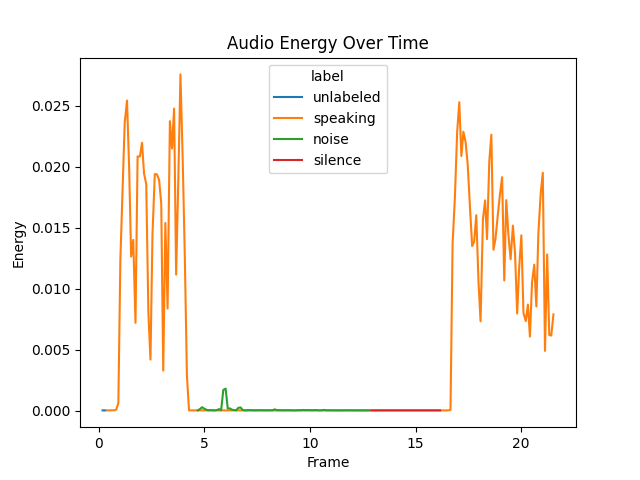

Data behind this chart, as committed beside it:
timestamp, energy, label
0.1813, 1.4428580470848829e-05, unlabeled
0.2192, 1.5108169463928789e-05, unlabeled
0.3196, 1.460635303374147e-05, unlabeled
0.4159, 1.460635303374147e-05, speaking
0.5158, 1.4547336832038127e-05, speaking
0.6252, 2.7732223315979354e-05, speaking
0.7289, 1.5089177395566367e-05, speaking
0.8301, 8.053814235609025e-05, speaking
0.9304, 0.0006249, speaking
1.024, 0.01234, speaking
1.132, 0.01824, speaking
1.23, 0.02361, speaking
1.34, 0.02543, speaking
1.441, 0.0199, speaking
1.535, 0.01263, speaking
1.635, 0.014, speaking
1.741, 0.007196, speaking
1.841, 0.02084, speaking
1.949, 0.02084, speaking
2.051, 0.02197, speaking
2.145, 0.01945, speaking
2.25, 0.01857, speaking
2.351, 0.008059, speaking
2.45, 0.004186, speaking
2.545, 0.0144, speaking
2.655, 0.0194, speaking
2.756, 0.01937, speaking
2.86, 0.01892, speaking
2.96, 0.01698, speaking
3.055, 0.003276, speaking
3.155, 0.01539, speaking
3.261, 0.008364, speaking
3.37, 0.02374, speaking
3.47, 0.0215, speaking
3.569, 0.02477, speaking
3.666, 0.01115, speaking
3.771, 0.01908, speaking
3.869, 0.02758, speaking
3.98, 0.0203, speaking
4.08, 0.01232, speaking
4.176, 0.002887, speaking
4.275, 1.5089177395566367e-05, speaking
4.379, 1.4248591469367966e-05, speaking
4.479, 1.4781986465095542e-05, speaking
4.576, 1.4955558071960695e-05, speaking
4.691, 1.4228452528186608e-05, noise
4.786, 0.0001164, noise
4.891, 0.0002738, noise
4.989, 0.0001646, noise
5.091, 7.337647548411041e-05, noise
5.184, 1.8175298464484513e-05, noise
5.29, 4.14377536799293e-05, noise
5.394, 1.96607579709962e-05, noise
5.5, 1.470418555982178e-05, noise
5.6, 3.706924326252192e-05, noise
5.695, 0.0001193, noise
5.795, 2.9114378776284866e-05, noise
5.899, 0.001692, noise
6.008, 0.001801, noise
6.108, 0.0001782, noise
... 152 more rows
